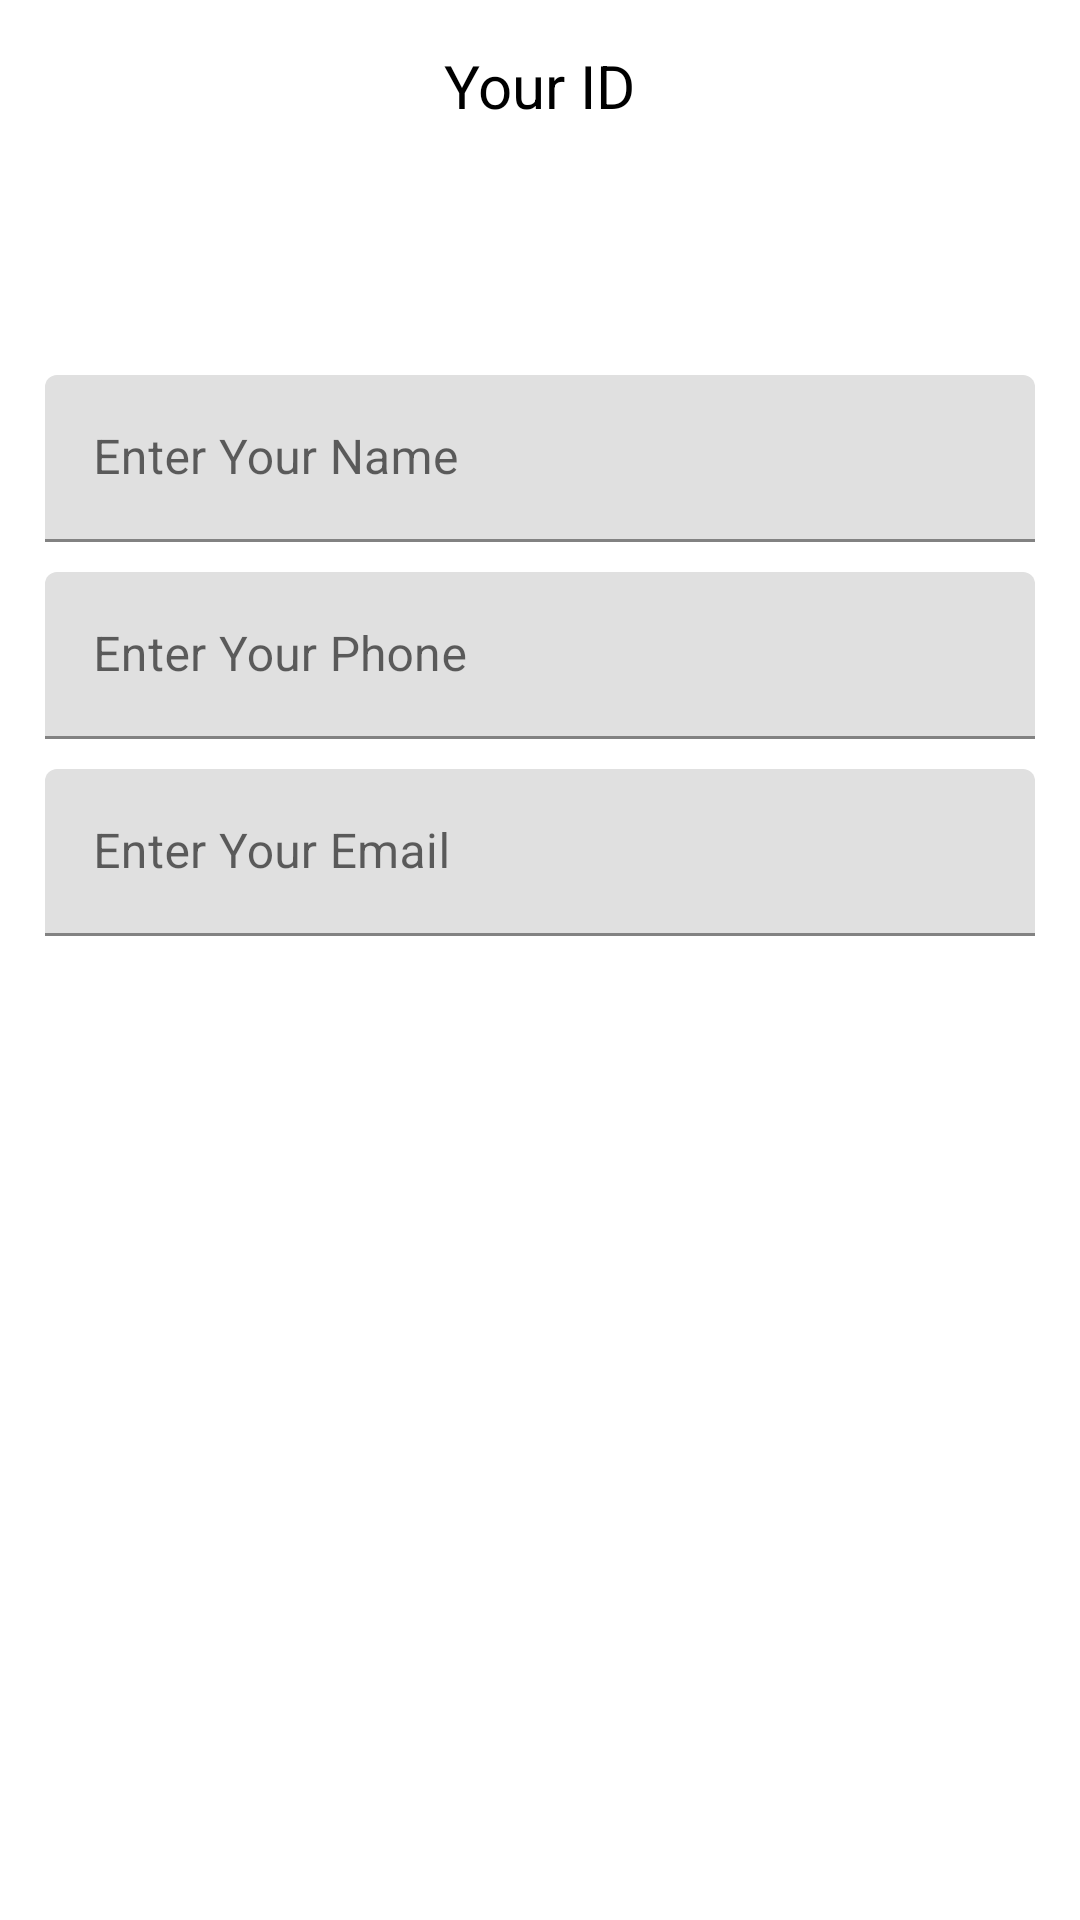

Write the Android layout XML for this screen, with the resource values it uses.
<!-- AndroidManifest.xml: application theme Theme.MvvMFirebase -->
<!-- res/layout/update_dialogue.xml -->
<?xml version="1.0" encoding="utf-8"?>
<LinearLayout
    xmlns:android="http://schemas.android.com/apk/res/android"
    android:layout_width="match_parent"
    android:orientation="vertical"
    android:padding="10dp"
    android:layout_height="wrap_content">

    <LinearLayout
        android:layout_width="match_parent"
        android:orientation="vertical"
        android:gravity="center_horizontal"
        android:padding="5dp"
        android:layout_height="wrap_content">

        <TextView
            android:text="Your ID"
            android:textSize="20dp"
            android:textColor="@android:color/black"
            android:id="@+id/updateId"
            android:layout_width="wrap_content"
            android:layout_height="wrap_content">

        </TextView>

        <Button
            android:layout_marginTop="15dp"
            android:text="Update Image"
            android:id="@+id/updateImageButtonId"
            android:background="@drawable/login_button"
            android:textColor="@android:color/white"
            android:layout_width="150dp"
            android:layout_height="wrap_content">

        </Button>

    </LinearLayout>

    <LinearLayout
        android:layout_marginTop="10dp"
        android:orientation="vertical"
        android:padding="5dp"
        android:layout_width="match_parent"
        android:layout_height="wrap_content">

        <com.google.android.material.textfield.TextInputLayout
            android:layout_width="match_parent"
            android:layout_height="wrap_content">

            <EditText
                android:id="@+id/updateNameId"
                android:inputType="text"
                android:hint="Enter Your Name"
                android:layout_width="match_parent"
                android:layout_height="wrap_content">

            </EditText>

        </com.google.android.material.textfield.TextInputLayout>

        <com.google.android.material.textfield.TextInputLayout
            android:layout_marginTop="10dp"
            android:layout_width="match_parent"
            android:layout_height="wrap_content">

            <EditText
                android:id="@+id/updatePhoneId"
                android:inputType="number"
                android:hint="Enter Your Phone"
                android:layout_width="match_parent"
                android:layout_height="wrap_content">

            </EditText>

        </com.google.android.material.textfield.TextInputLayout>
        <com.google.android.material.textfield.TextInputLayout
            android:layout_marginTop="10dp"
            android:layout_width="match_parent"
            android:layout_height="wrap_content">

            <EditText
                android:id="@+id/updateEmailId"
                android:inputType="textEmailAddress"
                android:hint="Enter Your Email"
                android:layout_width="match_parent"
                android:layout_height="wrap_content">

            </EditText>

        </com.google.android.material.textfield.TextInputLayout>

        <Button
            android:layout_marginTop="10dp"
            android:layout_gravity="center_horizontal"
            android:id="@+id/updateInfoButtonId"
            android:text="Update Information"
            android:background="@drawable/login_button"
            android:textColor="@android:color/white"
            android:layout_width="180dp"
            android:layout_height="wrap_content">

        </Button>


    </LinearLayout>


</LinearLayout>
<!-- resources referenced by this layout -->
<resources>
  <style name="Theme.MvvMFirebase" parent="Theme.MaterialComponents.DayNight.DarkActionBar">
          
          <item name="colorPrimary">@color/purple_500</item>
          <item name="colorPrimaryVariant">@color/purple_700</item>
          <item name="colorOnPrimary">@color/white</item>
          
          <item name="colorSecondary">@color/teal_200</item>
          <item name="colorSecondaryVariant">@color/teal_700</item>
          <item name="colorOnSecondary">@color/black</item>
          
          <item name="android:statusBarColor" tools:targetApi="l">?attr/colorPrimaryVariant</item>
          
      </style>
  <!-- not gathered from this repository: default colours our renderer supplied (Android Studio template values) -->
  <color name="purple_500">#FF6200EE</color>
  <color name="purple_700">#FF3700B3</color>
  <color name="teal_200">#FF03DAC5</color>
  <color name="teal_700">#FF018786</color>
  <color name="black">#FF000000</color>
  <color name="white">#FFFFFFFF</color>
</resources>
